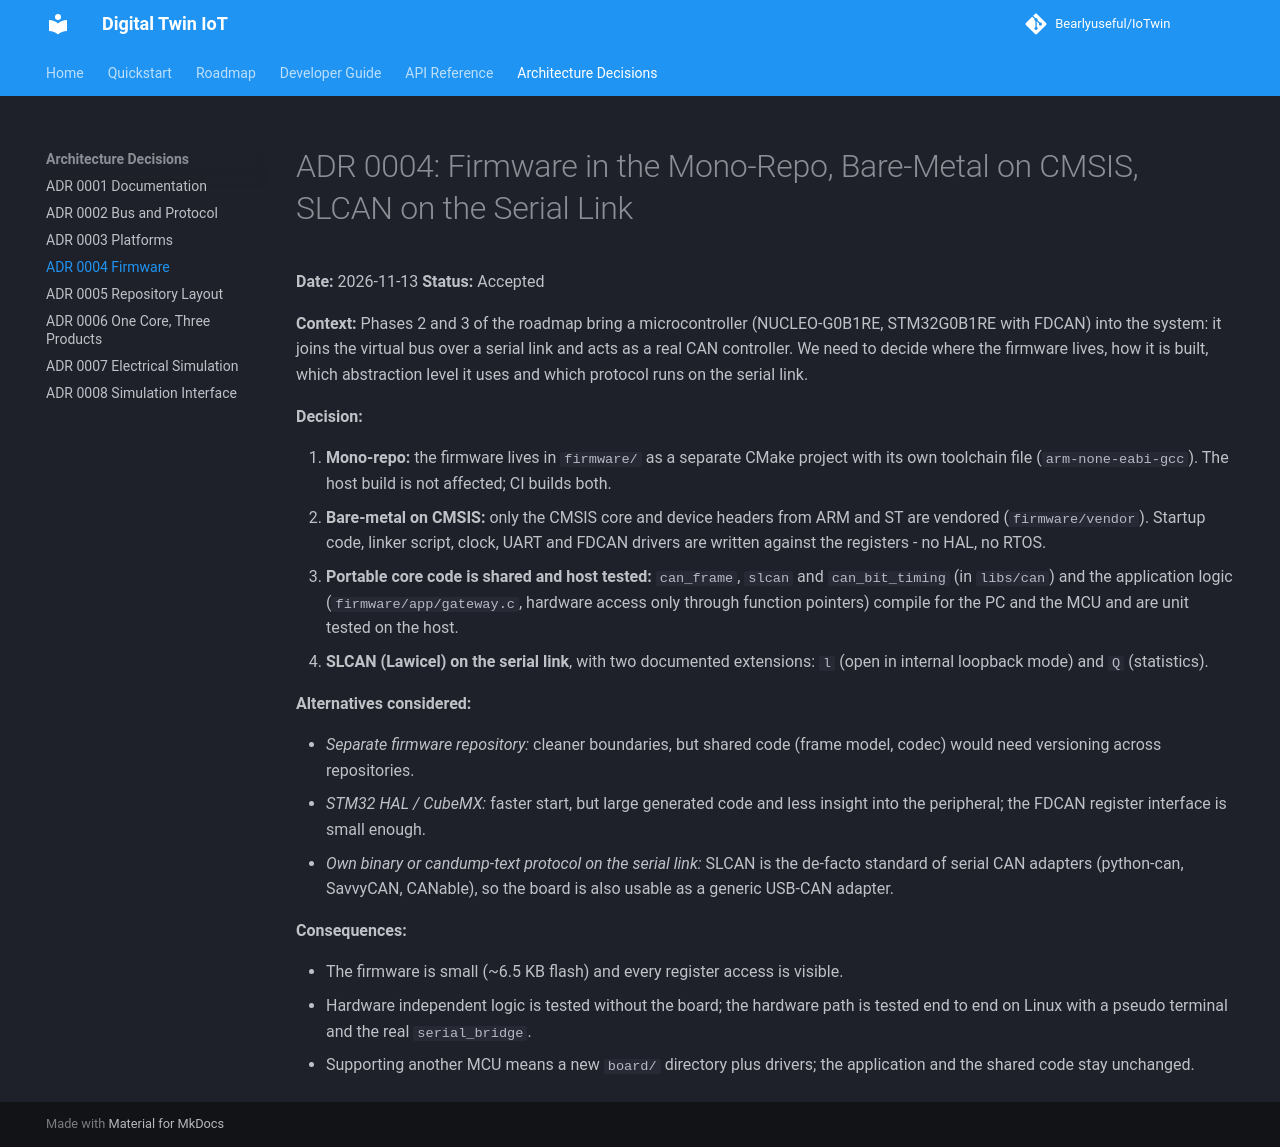

repository: Bearlyuseful/IoTwin · page: adr/0004-firmware-in-mono-repo-bare-metal/index.html · generator: mkdocs

# ADR 0004: Firmware in the Mono-Repo, Bare-Metal on CMSIS, SLCAN on the Serial Link

**Date:** 2026-11-13
**Status:** Accepted

**Context:**
Phases 2 and 3 of the roadmap bring a microcontroller (NUCLEO-G0B1RE,
STM32G0B1RE with FDCAN) into the system: it joins the virtual bus over a
serial link and acts as a real CAN controller. We need to decide where the
firmware lives, how it is built, which abstraction level it uses and which
protocol runs on the serial link.

**Decision:**

1. **Mono-repo:** the firmware lives in `firmware/` as a separate CMake project
   with its own toolchain file (`arm-none-eabi-gcc`). The host build is not
   affected; CI builds both.
2. **Bare-metal on CMSIS:** only the CMSIS core and device headers from ARM and
   ST are vendored (`firmware/vendor`). Startup code, linker script, clock, UART
   and FDCAN drivers are written against the registers - no HAL, no RTOS.
3. **Portable core code is shared and host tested:** `can_frame`, `slcan` and
   `can_bit_timing` (in `libs/can`) and the application logic
   (`firmware/app/gateway.c`, hardware access only through function pointers)
   compile for the PC and the MCU and are unit tested on the host.
4. **SLCAN (Lawicel) on the serial link**, with two documented extensions:
   `l` (open in internal loopback mode) and `Q` (statistics).

**Alternatives considered:**

- *Separate firmware repository:* cleaner boundaries, but shared code (frame
  model, codec) would need versioning across repositories.
- *STM32 HAL / CubeMX:* faster start, but large generated code and less
  insight into the peripheral; the FDCAN register interface is small enough.
- *Own binary or candump-text protocol on the serial link:* SLCAN is the
  de-facto standard of serial CAN adapters (python-can, SavvyCAN, CANable), so
  the board is also usable as a generic USB-CAN adapter.

**Consequences:**

- The firmware is small (~6.5 KB flash) and every register access is visible.
- Hardware independent logic is tested without the board; the hardware path is
  tested end to end on Linux with a pseudo terminal and the real `serial_bridge`.
- Supporting another MCU means a new `board/` directory plus drivers; the
  application and the shared code stay unchanged.
